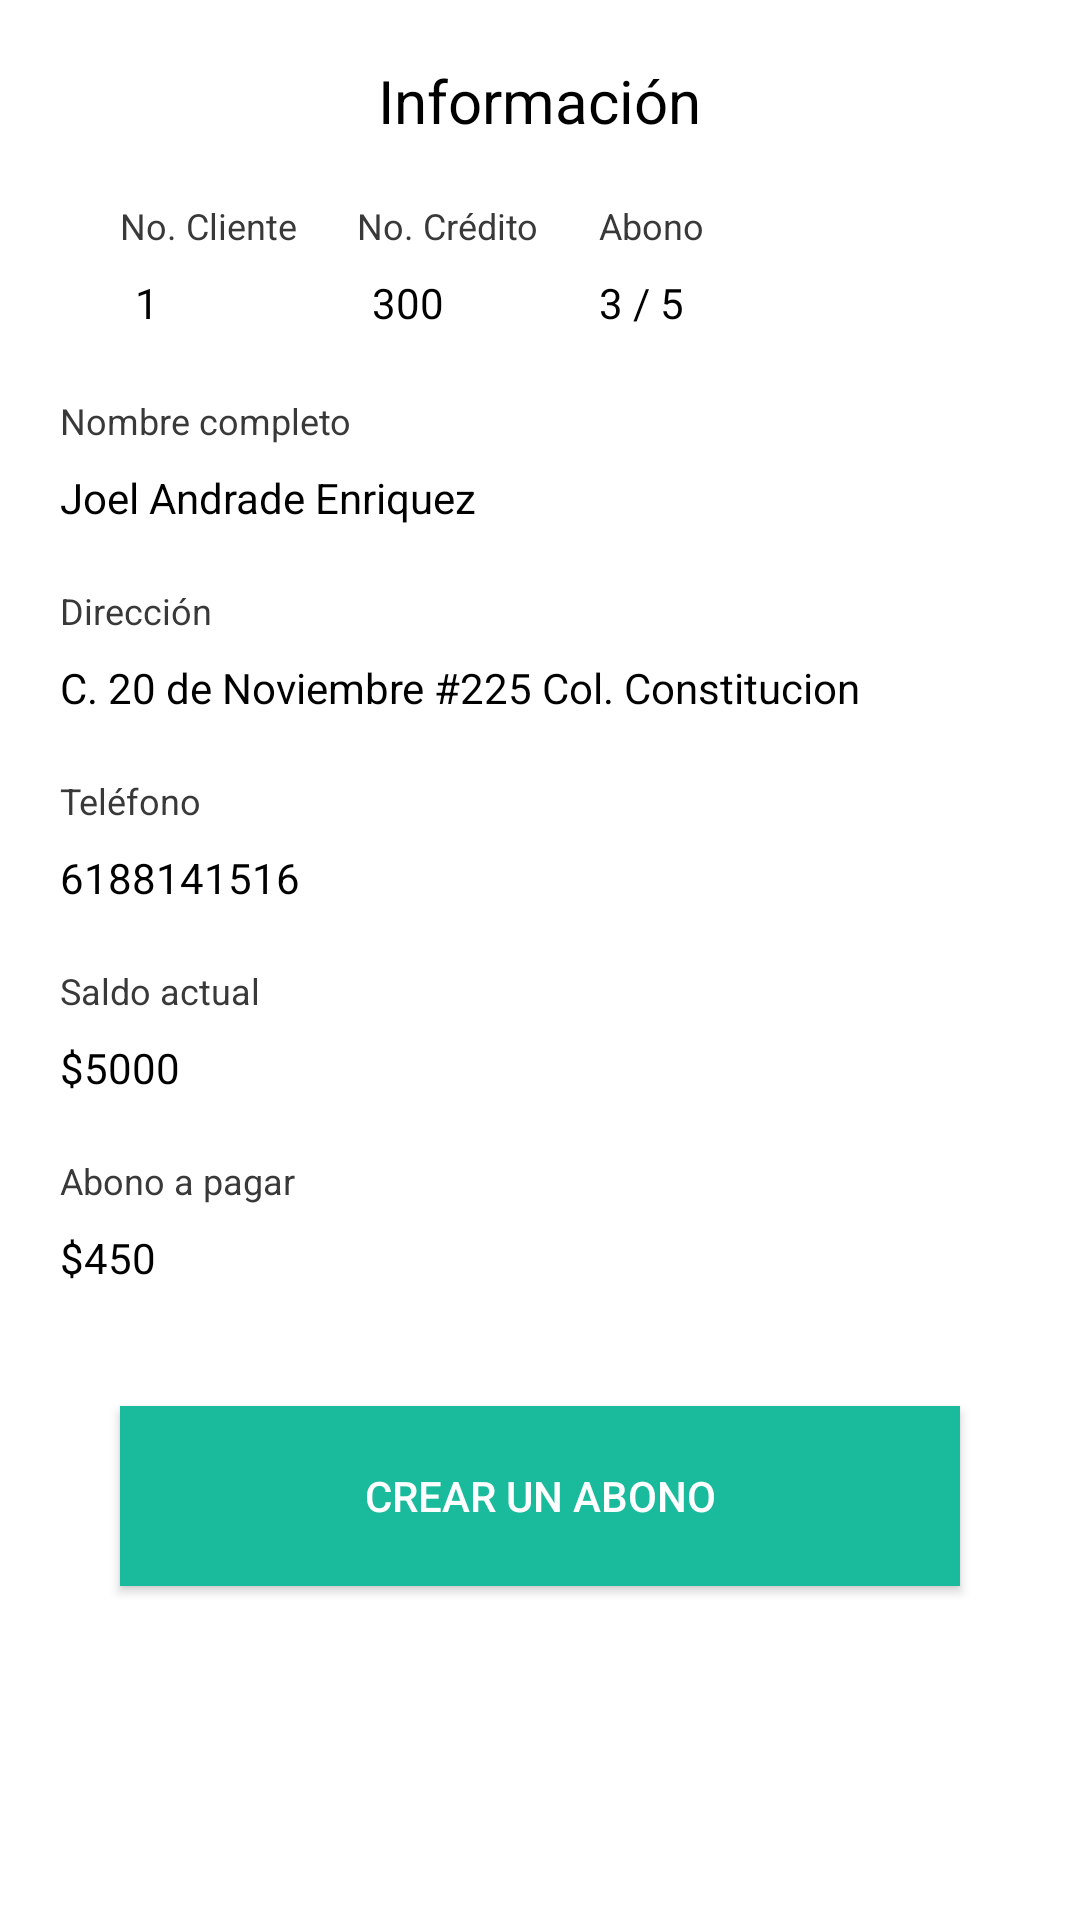

Here is an Android app screen rendered from its layout file. Give the layout XML and the strings, colors and styles it references.
<!-- AndroidManifest.xml: application theme MyTheme -->
<!-- res/layout/popup.xml -->
<?xml version="1.0" encoding="utf-8"?>
<ScrollView xmlns:android="http://schemas.android.com/apk/res/android"
    xmlns:app="http://schemas.android.com/apk/res-auto"
    android:orientation="vertical"
    android:layout_width="match_parent"
    android:layout_marginTop="30dp"
    android:layout_marginBottom="30dp"
    android:layout_marginRight="10dp"
    android:layout_marginLeft="10dp"
    app:layout_constraintCircleRadius="20dp"
    android:layout_height="match_parent"
    android:background="@color/white"
    android:layout_gravity="center">

    <LinearLayout
        android:layout_width="match_parent"
        android:layout_height="wrap_content"

        android:layout_marginLeft="20dp"
        android:layout_marginRight="20dp"
        android:layout_marginTop="20dp"
        android:paddingBottom="30dp"
        android:orientation="vertical">
        <LinearLayout
            android:layout_width="match_parent"
            android:layout_height="match_parent"
            android:layout_gravity="center"
            android:orientation="vertical">
            <TextView
                android:layout_width="wrap_content"
                android:layout_height="wrap_content"
                android:text="Información"
                android:textSize="20dp"
                android:layout_marginBottom="20dp"
                android:textColor="#000000"
                android:layout_gravity="center"

                />

            <LinearLayout
                android:layout_width="match_parent"
                android:layout_height="wrap_content"
                android:orientation="horizontal">
                <LinearLayout
                    android:layout_width="wrap_content"
                    android:layout_height="wrap_content"
                    android:orientation="vertical">
                    <TextView
                        android:layout_width="wrap_content"
                        android:layout_height="wrap_content"
                        android:text="No. Cliente"
                        android:textColor="#393939"
                        android:layout_marginStart="20dp"
                        style="@style/InputLabel"
                        />
                    <TextView
                        android:id="@+id/tv_no_cliente"
                        android:layout_width="wrap_content"
                        android:layout_height="wrap_content"
                        android:text="1"
                        android:layout_marginBottom="20dp"
                        android:textColor="#000000"
                        android:layout_marginStart="25dp"/>
                </LinearLayout>

                <LinearLayout
                    android:layout_width="wrap_content"
                    android:layout_height="wrap_content"
                    android:orientation="vertical">
                    <TextView
                        android:layout_width="wrap_content"
                        android:layout_height="wrap_content"
                        android:text="No. Crédito"
                        android:textColor="#393939"
                        android:layout_marginStart="20dp"
                        style="@style/InputLabel"
                        />
                    <TextView
                        android:id="@+id/tv_noCredito"
                        android:layout_width="wrap_content"
                        android:layout_height="wrap_content"
                        android:text="300"
                        android:layout_marginBottom="20dp"
                        android:textColor="#000000"
                        android:layout_marginStart="25dp"/>
                </LinearLayout>
                <LinearLayout
                    android:layout_width="wrap_content"
                    android:layout_height="wrap_content"
                    android:orientation="vertical">
                    <TextView
                        android:layout_width="wrap_content"
                        android:layout_height="wrap_content"
                        android:text="Abono"
                        android:textColor="#393939"
                        android:layout_marginStart="20dp"
                        style="@style/InputLabel"
                        />
                    <LinearLayout
                        android:layout_width="wrap_content"
                        android:layout_height="wrap_content"
                        android:orientation="horizontal">
                        <TextView
                            android:id="@+id/abono_inicial"
                            android:layout_width="wrap_content"
                            android:layout_height="wrap_content"
                            android:text="3"
                            android:textColor="#000000"
                            android:layout_marginBottom="20dp"
                            android:layout_marginStart="20dp"/>
                        <TextView
                            android:layout_width="wrap_content"
                            android:layout_height="wrap_content"
                            android:text=" / "
                            android:textColor="#000000"
                            android:layout_marginBottom="20dp" />
                        <TextView
                            android:id="@+id/abono_final"
                            android:layout_width="wrap_content"
                            android:layout_height="wrap_content"
                            android:text="5"
                            android:textColor="#000000"
                            android:layout_marginBottom="20dp" />
                    </LinearLayout>

                    <TextView
                        android:id="@+id/tv_noAbono"
                        android:layout_width="wrap_content"
                        android:layout_height="wrap_content"
                        android:text="300"
                        android:textSize="1sp"
                        android:textColor="#ffffff"
                        />
                </LinearLayout>
            </LinearLayout>
            <TextView
                android:layout_width="wrap_content"
                android:layout_height="wrap_content"
                android:text="Nombre completo"
                android:textColor="#393939"

                style="@style/InputLabel"
                />
            <TextView
                android:id="@+id/tv_nombre"
                android:layout_width="wrap_content"
                android:layout_height="wrap_content"
                android:text="Joel Andrade Enriquez"
                android:textColor="#000000"
                android:layout_marginBottom="20dp"
                />
            <TextView
                android:layout_width="wrap_content"
                android:layout_height="wrap_content"
                android:text="Dirección"
                android:textColor="#393939"
                style="@style/InputLabel"

                />
            <TextView
                android:id="@+id/tv_direccion"
                android:layout_width="wrap_content"
                android:layout_height="wrap_content"
                android:text="C. 20 de Noviembre #225 Col. Constitucion"
                android:layout_marginBottom="20dp"
                android:textColor="#000000"
               />
            <TextView
                android:layout_width="wrap_content"
                android:layout_height="wrap_content"
                android:text="Teléfono"
                style="@style/InputLabel"
                android:textColor="#393939"

                />
            <TextView
                android:id="@+id/tv_telefono"
                android:layout_width="wrap_content"
                android:layout_height="wrap_content"
                android:text="6188141516"
                android:layout_marginBottom="20dp"
                android:textColor="#000000"
               />
            <TextView
                android:layout_width="wrap_content"
                android:layout_height="wrap_content"
                android:text="Saldo actual"
                android:textColor="#393939"
                style="@style/InputLabel"
                />
            <TextView
                android:id="@+id/tv_saldoAnterior"
                android:layout_width="wrap_content"
                android:layout_height="wrap_content"
                android:text="$5000"
                android:layout_marginBottom="20dp"
                android:textColor="#000000" />

            <TextView
                android:layout_width="wrap_content"
                android:layout_height="wrap_content"
                android:text="Abono a pagar"
                android:textColor="#393939"
                style="@style/InputLabel"
                />
            <TextView
                android:id="@+id/tv_aPagarHoy"
                android:layout_width="wrap_content"
                android:layout_height="wrap_content"
                android:text="$450"
                android:layout_marginBottom="20dp"
                android:textColor="#000000"
        />
        </LinearLayout>





        <Button
            android:id="@+id/btn_abono"
            android:layout_width="match_parent"
            android:layout_height="60dp"
            android:layout_margin="20dp"
            android:background="#1abb9c"
            android:text="CREAR UN ABONO"
            android:textColor="#ffffff" />
        <TextView
            android:layout_width="wrap_content"
            android:layout_height="wrap_content"
            android:textColor="@color/white"
            android:text="dfffffffffffffffffffffffffffffffffffffffffffffffffffffffffffffffffffffffff"
            />
        <TextView
            android:id="@+id/monto_credito"
            android:layout_width="match_parent"
            android:layout_height="match_parent"
            android:visibility="gone"/>
    </LinearLayout>





</ScrollView>
<!-- resources referenced by this layout -->
<resources>
  <color name="white">#FFFFFF</color>
  <style name="InputLabel" parent="TextAppearance.AppCompat.Caption">
          <item name="android:paddingBottom">@dimen/input_label_vertical_spacing</item>
          <item name="android:paddingLeft">@dimen/input_label_horizontal_spacing</item>
          <item name="android:paddingRight">@dimen/input_label_horizontal_spacing</item>
      </style>
  <style name="MyTheme" parent="Theme.AppCompat.NoActionBar">
          
          
          <item name="colorPrimary">#1abb9c</item>
          <item name="colorPrimaryDark">@color/colorPrimaryDark</item>
          <item name="colorAccent">@color/colorAccent</item>
      </style>
  <dimen name="input_label_vertical_spacing">8dp</dimen>
  <dimen name="input_label_horizontal_spacing">0dp</dimen>
  <color name="colorPrimaryDark">#121212</color>
  <color name="colorAccent">#FFFFFF</color>
</resources>
